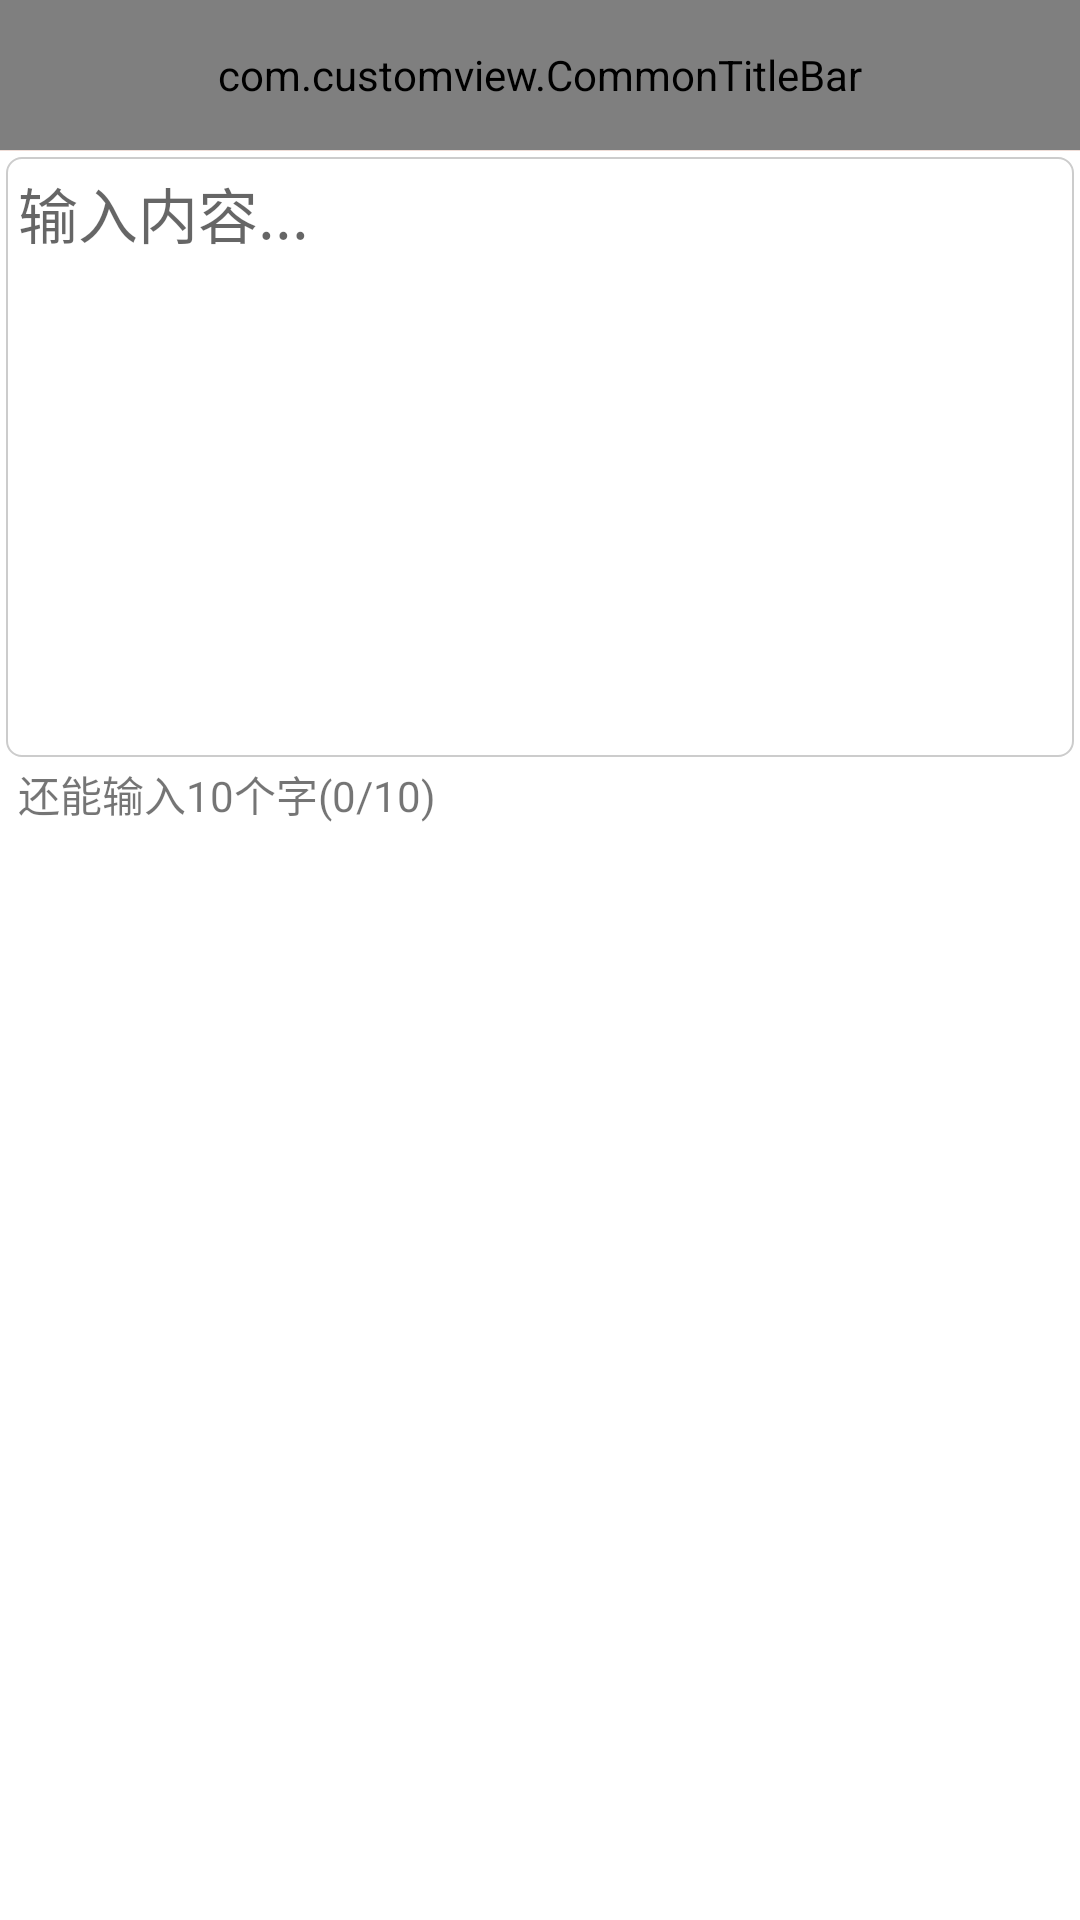

This screen was rendered from an Android layout file. Write that file and the resources it references.
<!-- AndroidManifest.xml: application theme AppTheme -->
<!-- res/layout/activity_edit_text.xml -->
<?xml version="1.0" encoding="utf-8"?>
<LinearLayout xmlns:android="http://schemas.android.com/apk/res/android"
    xmlns:app="http://schemas.android.com/apk/res-auto"
    android:layout_width="fill_parent"
    android:layout_height="fill_parent"
    android:background="@color/White"
    android:orientation="vertical" >

    <com.customview.CommonTitleBar
        android:id="@+id/title_layout"
        style="@style/head_default"
        app:leftBtnTxt="取消"
        app:titleTxt="输入内容"
        app:rightBtnTxt="保存" />

    <View style="@style/message_divider" />
    
    <EditText
        android:id="@+id/text_input"
        android:layout_width="fill_parent"
        android:layout_height="200dp"
        android:layout_margin="2dp"
        android:background="@drawable/corners_bg_white_2r_borderd"
        android:gravity="top"
        android:hint="输入内容..."
        android:padding="4dp"
        android:textSize="20sp" />

    <TextView
        android:id="@+id/tag_input_tips"
        android:layout_width="fill_parent"
        android:layout_height="wrap_content"
        android:layout_marginLeft="6dp"
        android:text="还能输入10个字(0/10)" />

</LinearLayout>
<!-- resources referenced by this layout -->
<resources>
  <color name="White">#FFFFFF</color>
  <!-- drawable corners_bg_white_2r_borderd (drawable) -->
  <?xml version="1.0" encoding="utf-8"?>
  <shape xmlns:android="http://schemas.android.com/apk/res/android" >
      <solid android:color="@color/White"/>
  	<corners android:radius="5dp"/>
      <stroke android:width="0.5dp" android:color="#cccccc"/>
  </shape>
  <style name="head_default">
          <item name="android:layout_width">fill_parent</item>
          <item name="android:layout_height">@dimen/height_100px</item>
      </style>
  <style name="message_divider">
          <item name="android:layout_width">match_parent</item>
          <item name="android:layout_height">0.3dp</item>
          <item name="android:background">#efddd7</item>
      </style>
  <style name="AppTheme" parent="AppBaseTheme">
          
          <item name="android:listDivider">@drawable/divider_bg</item>
      </style>
  <dimen name="height_100px">50dp</dimen>
  <style name="AppBaseTheme" parent="Theme.AppCompat.Light.NoActionBar">
          
      </style>
</resources>
